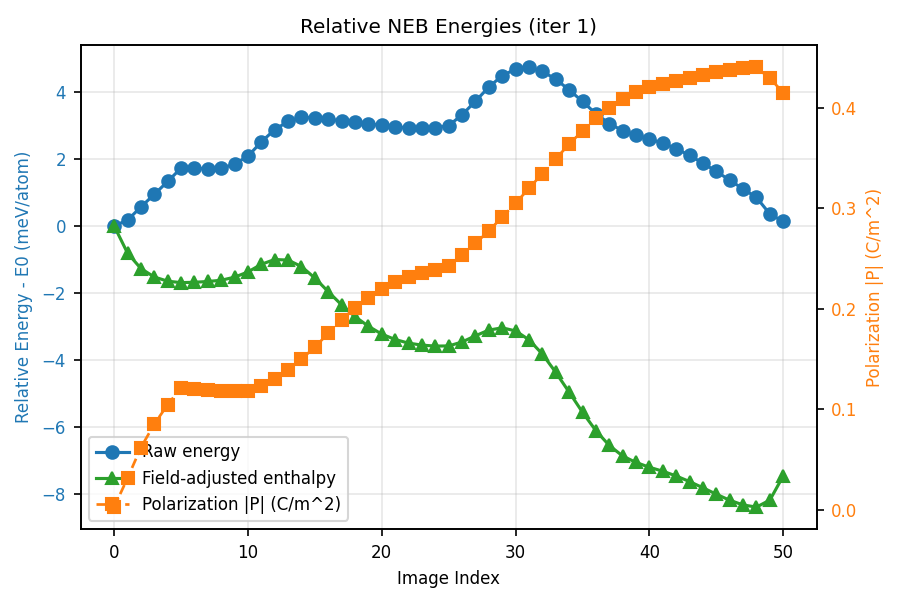

Data behind this chart, as committed beside it:
image, enthalpy_mev_per_atom, base_energy_mev_per_atom, field_energy_mev_per_atom, polarization_magnitude_c_per_m2
0, 0.0000000000000000e+00, 0.0000000000000000e+00, 7.5926600884194811e-02, 2.8104260185397127e-03
1, -8.1159119454241591e-01, 1.7013527212839108e-01, -9.0579986563525361e-01, 3.1553120439653935e-02
2, -1.2751046766425134e+00, 5.6645596960152034e-01, -1.7656340453854313e+00, 6.2020493237528951e-02
3, -1.5276657970389351e+00, 9.4161921424529282e-01, -2.3933584102768584e+00, 8.5344807181068461e-02
4, -1.6533434170924011e+00, 1.3270269058921258e+00, -2.9044437220623096e+00, 1.0466756242037145e-01
5, -1.6961047242148197e+00, 1.7261928765947232e+00, -3.3463709999005338e+00, 1.2156539150866021e-01
6, -1.6857315864399425e+00, 1.7150278521512519e+00, -3.3248328375940330e+00, 1.2072995164790695e-01
7, -1.6625514219413162e+00, 1.7124865042205784e+00, -3.2991113251584068e+00, 1.1960231901325083e-01
8, -1.6248372929112520e+00, 1.7176898803882068e+00, -3.2666005723094584e+00, 1.1800857576370782e-01
9, -1.5335131352912867e+00, 1.8493203251637169e+00, -3.3069068594186461e+00, 1.1782702157248570e-01
10, -1.3770626044788514e+00, 2.0828118696954334e+00, -3.3839478733018398e+00, 1.1874919221811009e-01
11, -1.1476262510768720e+00, 2.5103102574576042e+00, -3.5820099075083740e+00, 1.2361748673392779e-01
12, -1.0051742905488936e+00, 2.8775519103874103e+00, -3.8067995999426278e+00, 1.3028945104512460e-01
13, -1.0225325078863534e+00, 3.1223634539855993e+00, -4.0689693609014483e+00, 1.3897177318956247e-01
14, -1.2159049767433316e+00, 3.2423842381831491e+00, -4.3823626139479810e+00, 1.4995613776929487e-01
15, -1.5589756683766609e+00, 3.2325667098120903e+00, -4.7156157771521530e+00, 1.6203960496999678e-01
16, -1.9664464689412853e+00, 3.1907012160445447e+00, -5.0812210840768897e+00, 1.7555630792900742e-01
17, -2.3620581627255888e+00, 3.1387371174787404e+00, -5.4248686791745682e+00, 1.8862649601293163e-01
18, -2.7126007433253108e+00, 3.1045552610521554e+00, -5.7412294034265532e+00, 2.0105342300498810e-01
19, -2.9992593381393817e+00, 3.0485380220852676e+00, -5.9718707592637763e+00, 2.1101683785910516e-01
20, -3.2361279751057737e+00, 3.0068940344790462e+00, -6.1670954086653484e+00, 2.2011151482998775e-01
21, -3.3972604582231725e+00, 2.9559713273556554e+00, -6.2773051845437386e+00, 2.2650265471756653e-01
22, -3.5037601679505315e+00, 2.9296620039531263e+00, -6.3574955709313077e+00, 2.3166162639281904e-01
23, -3.5645945104988641e+00, 2.9144924499632907e+00, -6.4031603594572619e+00, 2.3527052746394594e-01
24, -3.5929268744439469e+00, 2.9294409798239940e+00, -6.4464412532596089e+00, 2.3859961201756819e-01
25, -3.5886902178390301e+00, 2.9986498919242877e+00, -6.5114135087417591e+00, 2.4291240535574224e-01
26, -3.4705428624874912e+00, 3.3185059899551561e+00, -6.7131222514769844e+00, 2.5344510287180055e-01
27, -3.2852395816007629e+00, 3.7280747294062166e+00, -6.9373877101440868e+00, 2.6501856734672286e-01
28, -3.1145005283178762e+00, 4.1481092017420451e+00, -7.1866831291192153e+00, 2.7771717335566271e-01
29, -3.0476483359962003e+00, 4.4912038525581011e+00, -7.4629255875245706e+00, 2.9125043158284675e-01
30, -3.1392181988849188e+00, 4.6866462171237799e+00, -7.7499378150818599e+00, 3.0515863351712513e-01
31, -3.4048042196445749e+00, 4.7343751910375431e+00, -8.0632528096946210e+00, 3.1985452862530078e-01
32, -3.8310693396852002e+00, 4.6200215960197966e+00, -8.3751643347751603e+00, 3.3462142646985243e-01
33, -4.3783396120488760e+00, 4.3831139319081558e+00, -8.6855269429758408e+00, 3.4946057671699748e-01
34, -4.9693973067405750e+00, 4.0652099562066724e+00, -8.9586806619827790e+00, 3.6359883550578231e-01
35, -5.5710544158500852e+00, 3.7178265303737135e+00, -9.2129543452661231e+00, 3.7737795162512972e-01
36, -6.1223715179949068e+00, 3.3532333131006453e+00, -9.3996782302309843e+00, 3.8955737575074167e-01
37, -6.5632590829409310e+00, 3.0599510226238635e+00, -9.5472835045308848e+00, 4.0021363155226364e-01
38, -6.8786412279223441e+00, 2.8447864422560087e+00, -9.6475010693182792e+00, 4.0913250556628628e-01
39, -7.0722274991567247e+00, 2.7062070208557998e+00, -9.7025079190810111e+00, 4.1539510043057265e-01
40, -7.2153114562752307e+00, 2.6001090407589800e+00, -9.7394938960088862e+00, 4.2091220922345640e-01
41, -7.3329755241502426e+00, 2.4715308456507046e+00, -9.7285797689376832e+00, 4.2368276587640485e-01
42, -7.4759677576366812e+00, 2.3078766445905785e+00, -9.7079178012592635e+00, 4.2662896239978920e-01
43, -7.6429813187132822e+00, 2.1063638392661233e+00, -9.6734185569869808e+00, 4.2951317110773218e-01
44, -7.8286345400556456e+00, 1.8735985380772036e+00, -9.6263064771449081e+00, 4.3243072198475296e-01
45, -8.0213441566229449e+00, 1.6275948521069949e+00, -9.5730124077295677e+00, 4.3577864349150819e-01
46, -8.2007447894284269e+00, 1.3655537468366674e+00, -9.4903719352293070e+00, 4.3806449235046352e-01
47, -8.3417021709465189e+00, 1.1028802106011426e+00, -9.3686557806199726e+00, 4.3981952785638717e-01
48, -8.4057451758781099e+00, 8.4998523961985484e-01, -9.1798038145448899e+00, 4.4009600619882344e-01
49, -8.1955892639598460e+00, 3.5381522138777655e-01, -8.4734778844005216e+00, 4.2936625104208709e-01
50, -7.4725913587826653e+00, 1.3120296534907538e-01, -7.5278677232295106e+00, 4.1505735194033366e-01
